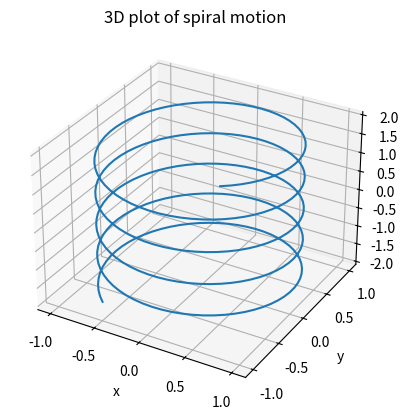

Here is the Python script that generated this plot:
import numpy as np
import matplotlib.pyplot as plt

#creating an empty canvas
fig = plt.figure()
ax = plt.axes(projection ='3d')

th=np.linspace(-15,15,300)

x=np.sin(th);y=np.cos(th);z=np.linspace(-2,2,300)

#syntax for the curve plotting
ax.plot3D(x,y,z)
ax.set_xlabel('x')
ax.set_ylabel('y')
ax.set_zlabel('z')
ax.set_title('3D plot of spiral motion')
plt.show()
